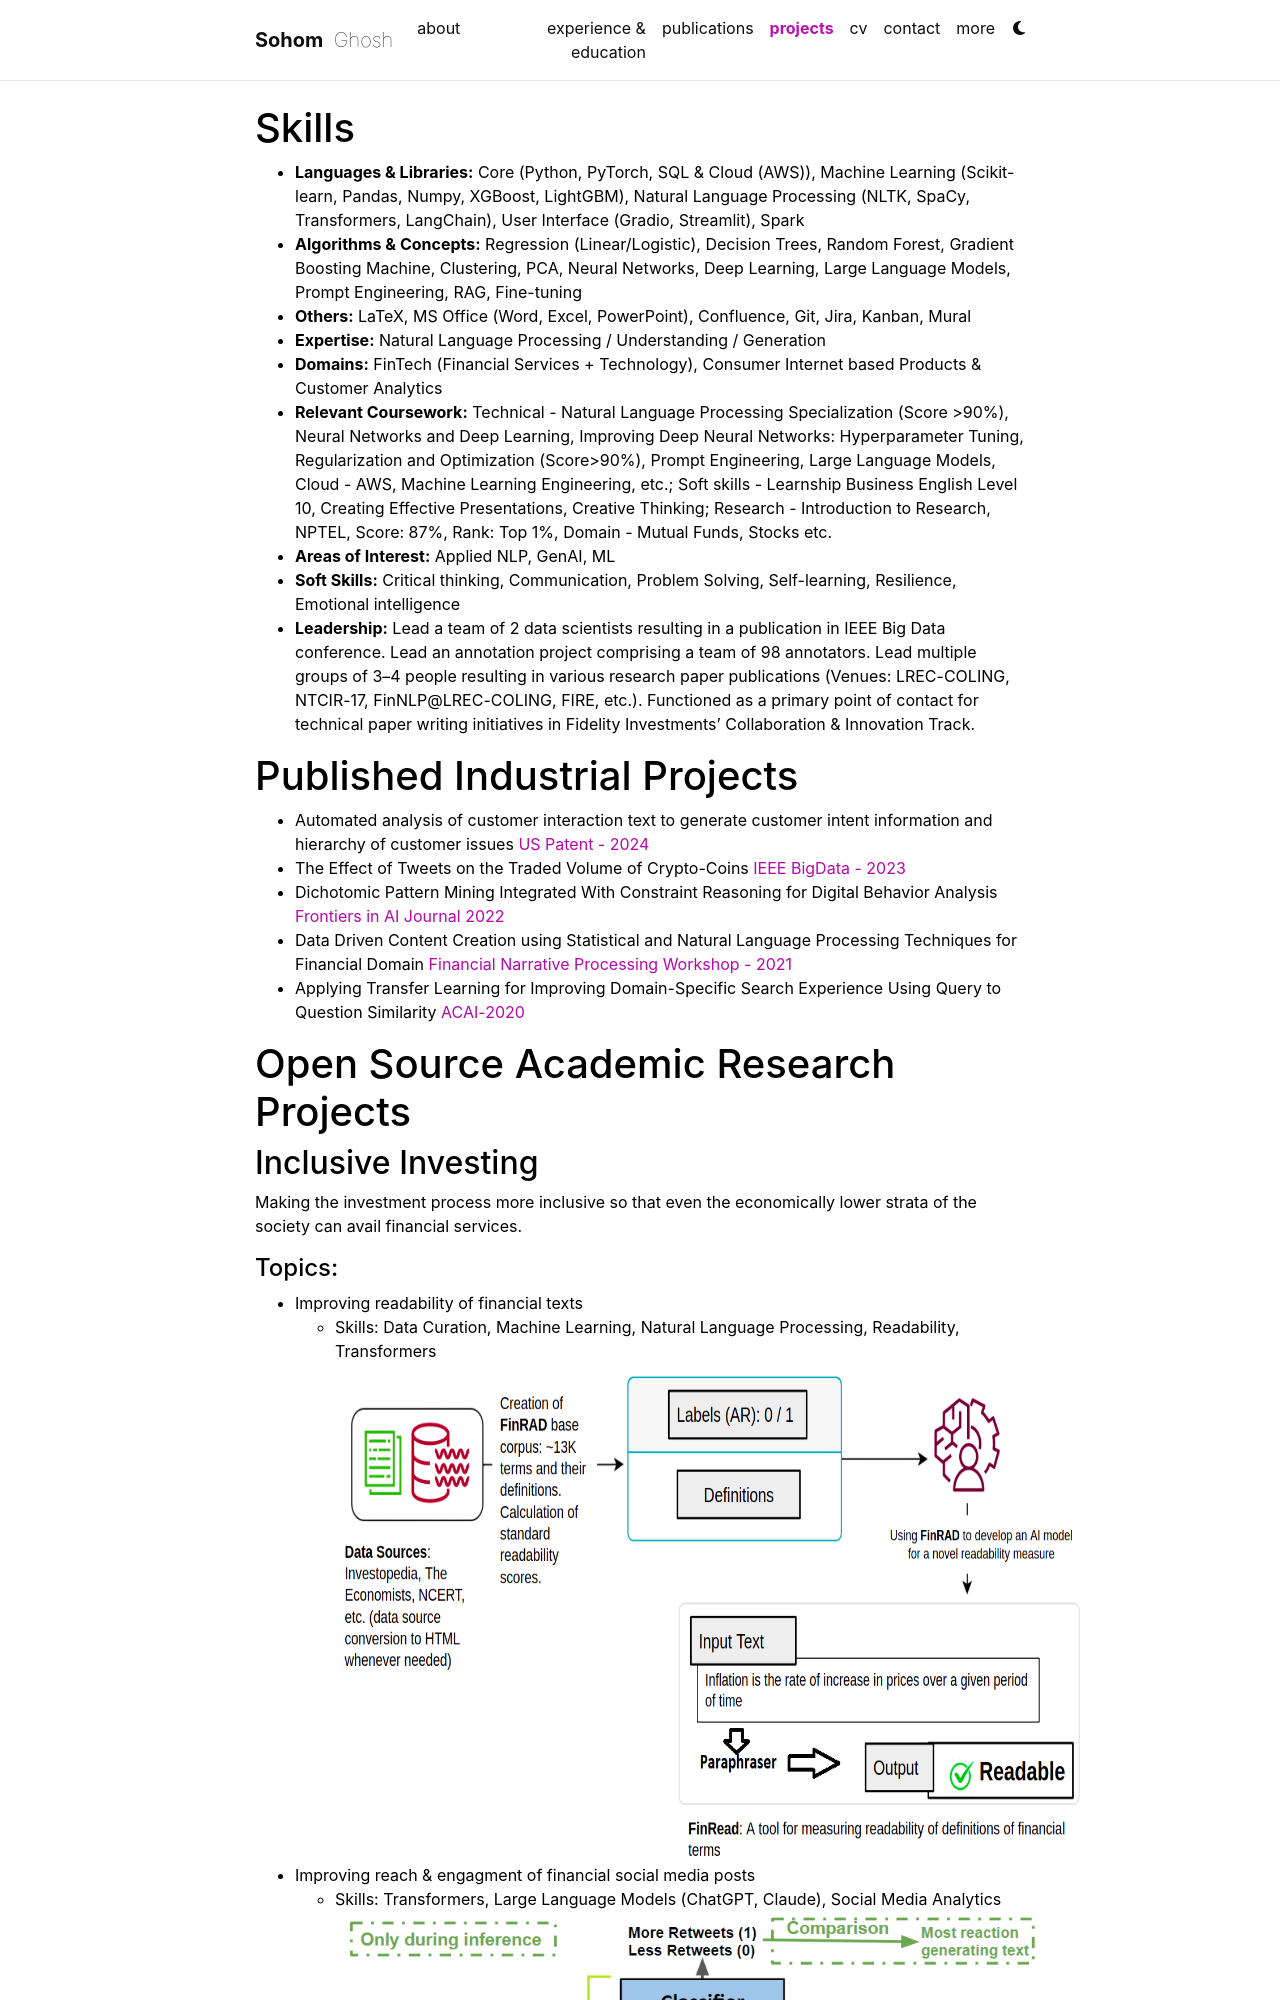

repository: sohomghosh/sohomghosh.github.io · page: projects/index.html · generator: jekyll

---
layout: default
title: projects
permalink: /projects/
description: 
nav: true
nav_order: 3
---

# Skills
- **Languages & Libraries:** Core (Python, PyTorch, SQL & Cloud (AWS)), Machine Learning (Scikit-learn, Pandas, Numpy, XGBoost, LightGBM), Natural Language Processing (NLTK, SpaCy, Transformers, LangChain), User Interface (Gradio, Streamlit), Spark
- **Algorithms & Concepts:** Regression (Linear/Logistic), Decision Trees, Random Forest, Gradient Boosting Machine, Clustering, PCA, Neural Networks, Deep Learning, Large Language Models, Prompt Engineering, RAG, Fine-tuning
- **Others:** LaTeX, MS Office (Word, Excel, PowerPoint), Confluence, Git, Jira, Kanban, Mural
- **Expertise:** Natural Language Processing / Understanding / Generation
- **Domains:** FinTech (Financial Services + Technology), Consumer Internet based Products & Customer Analytics
- **Relevant Coursework:** Technical - Natural Language Processing Specialization (Score >90%), Neural Networks and Deep Learning, Improving Deep Neural Networks: Hyperparameter Tuning, Regularization and Optimization (Score>90%), Prompt Engineering, Large Language Models, Cloud - AWS, Machine Learning Engineering, etc.; Soft skills - Learnship Business English Level 10, Creating Effective Presentations, Creative Thinking; Research - Introduction to Research, NPTEL, Score: 87%, Rank: Top 1%, Domain - Mutual Funds, Stocks etc.
- **Areas of Interest:** Applied NLP, GenAI, ML
- **Soft Skills:** Critical thinking, Communication, Problem Solving, Self-learning, Resilience, Emotional intelligence
- **Leadership:** Lead a team of 2 data scientists resulting in a publication in IEEE Big Data conference. Lead an annotation project comprising a team of 98 annotators.  Lead multiple groups of 3–4 people resulting in various research paper publications (Venues: LREC-COLING, NTCIR-17, FinNLP@LREC-COLING, FIRE, etc.). Functioned as a primary point of contact for technical paper writing initiatives in Fidelity Investments' Collaboration & Innovation Track.
